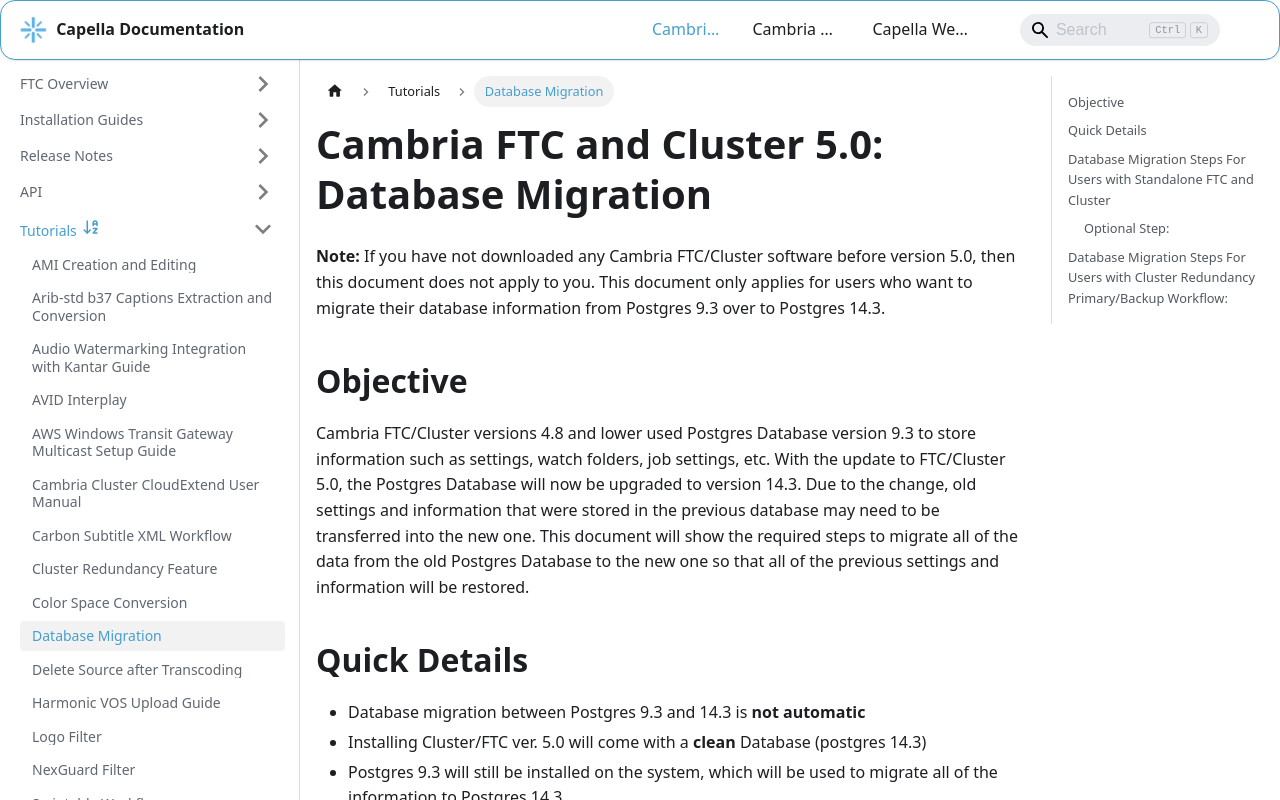

repository: CapellaSystems/documents.capellasystems.net · page: docs/cambria-ftc/tutorials/database-migration/index.html · generator: docusaurus

---
id: database-migration
title: Database Migration
---

# Cambria FTC and Cluster 5.0: Database Migration

**Note:** If you have not downloaded any Cambria FTC/Cluster software before version 5.0, then this document does not apply to you. This document only applies for users who want to migrate their database information from Postgres 9.3 over to Postgres 14.3.

## Objective

Cambria FTC/Cluster versions 4.8 and lower used Postgres Database version 9.3 to store information such as settings, watch folders, job settings, etc. With the update to FTC/Cluster 5.0, the Postgres Database will now be upgraded to version 14.3. Due to the change, old settings and information that were stored in the previous database may need to be transferred into the new one. This document will show the required steps to migrate all of the data from the old Postgres Database to the new one so that all of the previous settings and information will be restored.

## Quick Details

- Database migration between Postgres 9.3 and 14.3 is **not automatic**  
- Installing Cluster/FTC ver. 5.0 will come with a **clean** Database (postgres 14.3)  
- Postgres 9.3 will still be installed on the system, which will be used to migrate all of the information to Postgres 14.3  
- Only migration from Postgres 9.3 (FTC/Cluster versions 4.8 or lower) to Postgres 14.3 (FTC/Cluster 5.0 and above) is supported  


## Database Migration Steps For Users with Standalone FTC and Cluster

1. Uninstall FTC/Cluster if the version is from 4.8 or lower.
2. Install FTC/Cluster 5.0 or above. Postgres 14.3 will automatically be installed.
3. From the start menu type "Cambria PostgreSQL Database Migration Tool" and run the program. If the tool can not be found, run **PostgreSQLUpdater.exe** generally located in these locations.

   - For FTC:  
     `C:\Program Files (x86)\Capella\Cambria\cpx64\PostgreSQLUpdater.exe`

   - For Cluster:  
     `C:\Program Files (x86)\Capella\CambriaCluster\cpx64\PostgreSQLUpdater.exe`

4. Follow the instructions on the screen.
5. Check the database by seeing if old jobs and watch folders have been migrated over via Cambria Manager (or Cluster Manager).

### Optional Step:

**WARNING:** We recommend **NOT** to remove Postgres 9.3, but it is an option because it is no longer needed. Removing it will no longer allow downgrading from FTC 5.0 because Postgres 9.3 does **NOT** accept database files from Postgres 14.3, and there is no workaround. Please double check that everything has migrated correctly before removing Postgres 9.3 if you choose to do so.


## Database Migration Steps For Users with Cluster Redundancy Primary/Backup Workflow:

1. In the Backup Cluster, set the redundancy role to be **Stopped**.
2. In the Primary Cluster, set the redundancy role to be **No Backup**.
3. Upgrade the build on the Primary to ver 5.0 or above.
4. Run **PostgreSQLUpdater.exe** on the Primary (only) with the new build

   `C:\Program Files (x86)\Capella\CambriaCluster\cpx64\PostgreSQLUpdater.exe`

5. Upgrade the build on Backup machine while redundancy is set to **Stopped**. In the new build, redundancy role will be started with **No Backup** and an empty database.
6. Establish redundancy connection between Primary and Backup.

---

For any questions or technical support, contact Capella Systems at:

📧 **support@capellasystems.net**
